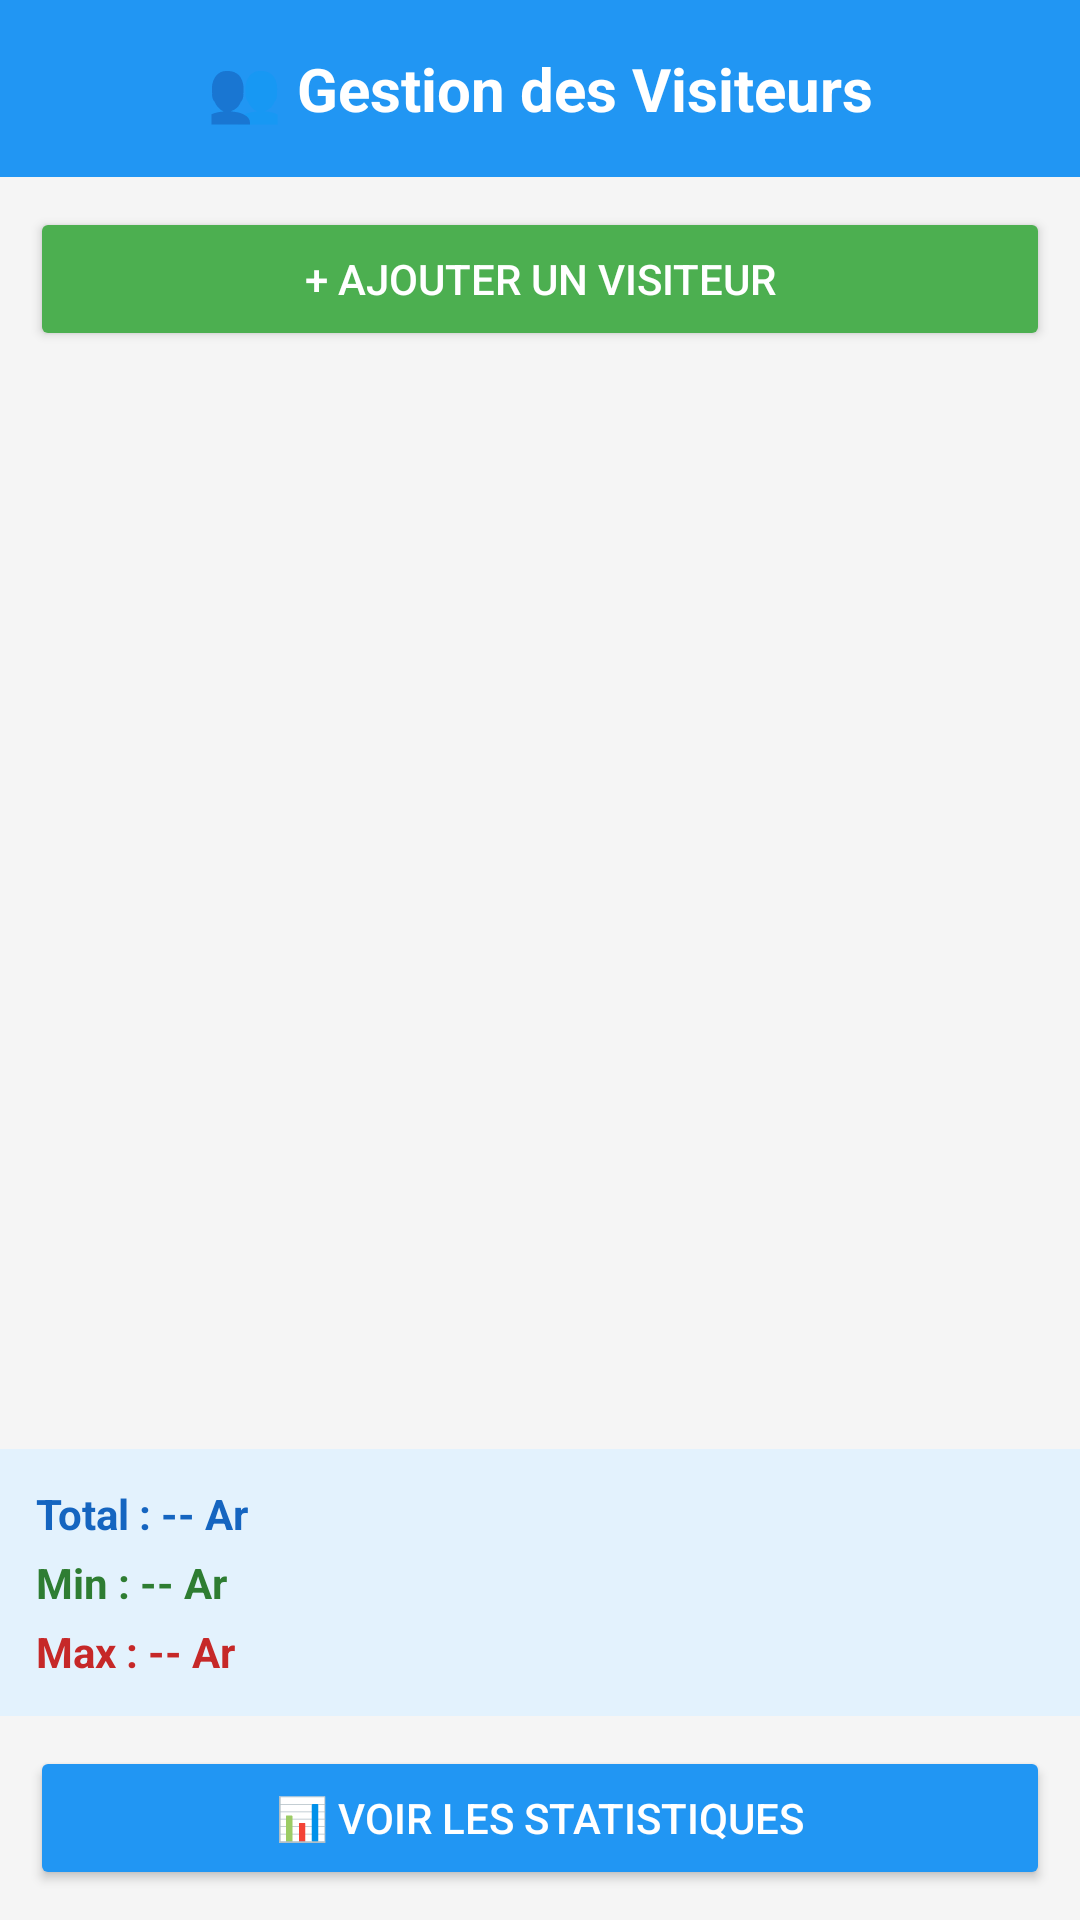

Write the Android layout XML for this screen, with the resource values it uses.
<!-- AndroidManifest.xml: activity theme Theme.VisiteurApp -->
<!-- res/layout/activity_main.xml -->
<?xml version="1.0" encoding="utf-8"?>
<LinearLayout xmlns:android="http://schemas.android.com/apk/res/android"
    android:layout_width="match_parent"
    android:layout_height="match_parent"
    android:orientation="vertical"
    android:background="#F5F5F5">

    
    <TextView
        android:layout_width="match_parent"
        android:layout_height="wrap_content"
        android:text="👥 Gestion des Visiteurs"
        android:textSize="20sp"
        android:textStyle="bold"
        android:textColor="#FFFFFF"
        android:background="#2196F3"
        android:padding="16dp"
        android:gravity="center"/>

    
    <Button
        android:id="@+id/btnAjouter"
        android:layout_width="match_parent"
        android:layout_height="wrap_content"
        android:text="+ Ajouter un visiteur"
        android:backgroundTint="#4CAF50"
        android:textColor="#FFFFFF"
        android:layout_margin="10dp"/>

    
    <androidx.recyclerview.widget.RecyclerView
        android:id="@+id/recyclerView"
        android:layout_width="match_parent"
        android:layout_height="0dp"
        android:layout_weight="1"
        android:padding="8dp"/>

    
    <LinearLayout
        android:layout_width="match_parent"
        android:layout_height="wrap_content"
        android:orientation="vertical"
        android:background="#E3F2FD"
        android:padding="12dp">

        <TextView
            android:id="@+id/tvTotal"
            android:layout_width="match_parent"
            android:layout_height="wrap_content"
            android:text="Total : -- Ar"
            android:textStyle="bold"
            android:textColor="#1565C0"
            android:textSize="14sp"/>

        <TextView
            android:id="@+id/tvMin"
            android:layout_width="match_parent"
            android:layout_height="wrap_content"
            android:text="Min : -- Ar"
            android:textStyle="bold"
            android:textColor="#2E7D32"
            android:textSize="14sp"
            android:layout_marginTop="4dp"/>

        <TextView
            android:id="@+id/tvMax"
            android:layout_width="match_parent"
            android:layout_height="wrap_content"
            android:text="Max : -- Ar"
            android:textStyle="bold"
            android:textColor="#C62828"
            android:textSize="14sp"
            android:layout_marginTop="4dp"/>
    </LinearLayout>

    
    <Button
        android:id="@+id/btnStats"
        android:layout_width="match_parent"
        android:layout_height="wrap_content"
        android:text="📊 Voir les statistiques"
        android:backgroundTint="#2196F3"
        android:textColor="#FFFFFF"
        android:layout_margin="10dp"/>

</LinearLayout>
<!-- resources referenced by this layout -->
<resources>
  <style name="Theme.VisiteurApp" parent="Base.Theme.VisiteurApp" />
  <style name="Base.Theme.VisiteurApp" parent="Theme.Material3.DayNight.NoActionBar">
          
          
      </style>
</resources>
